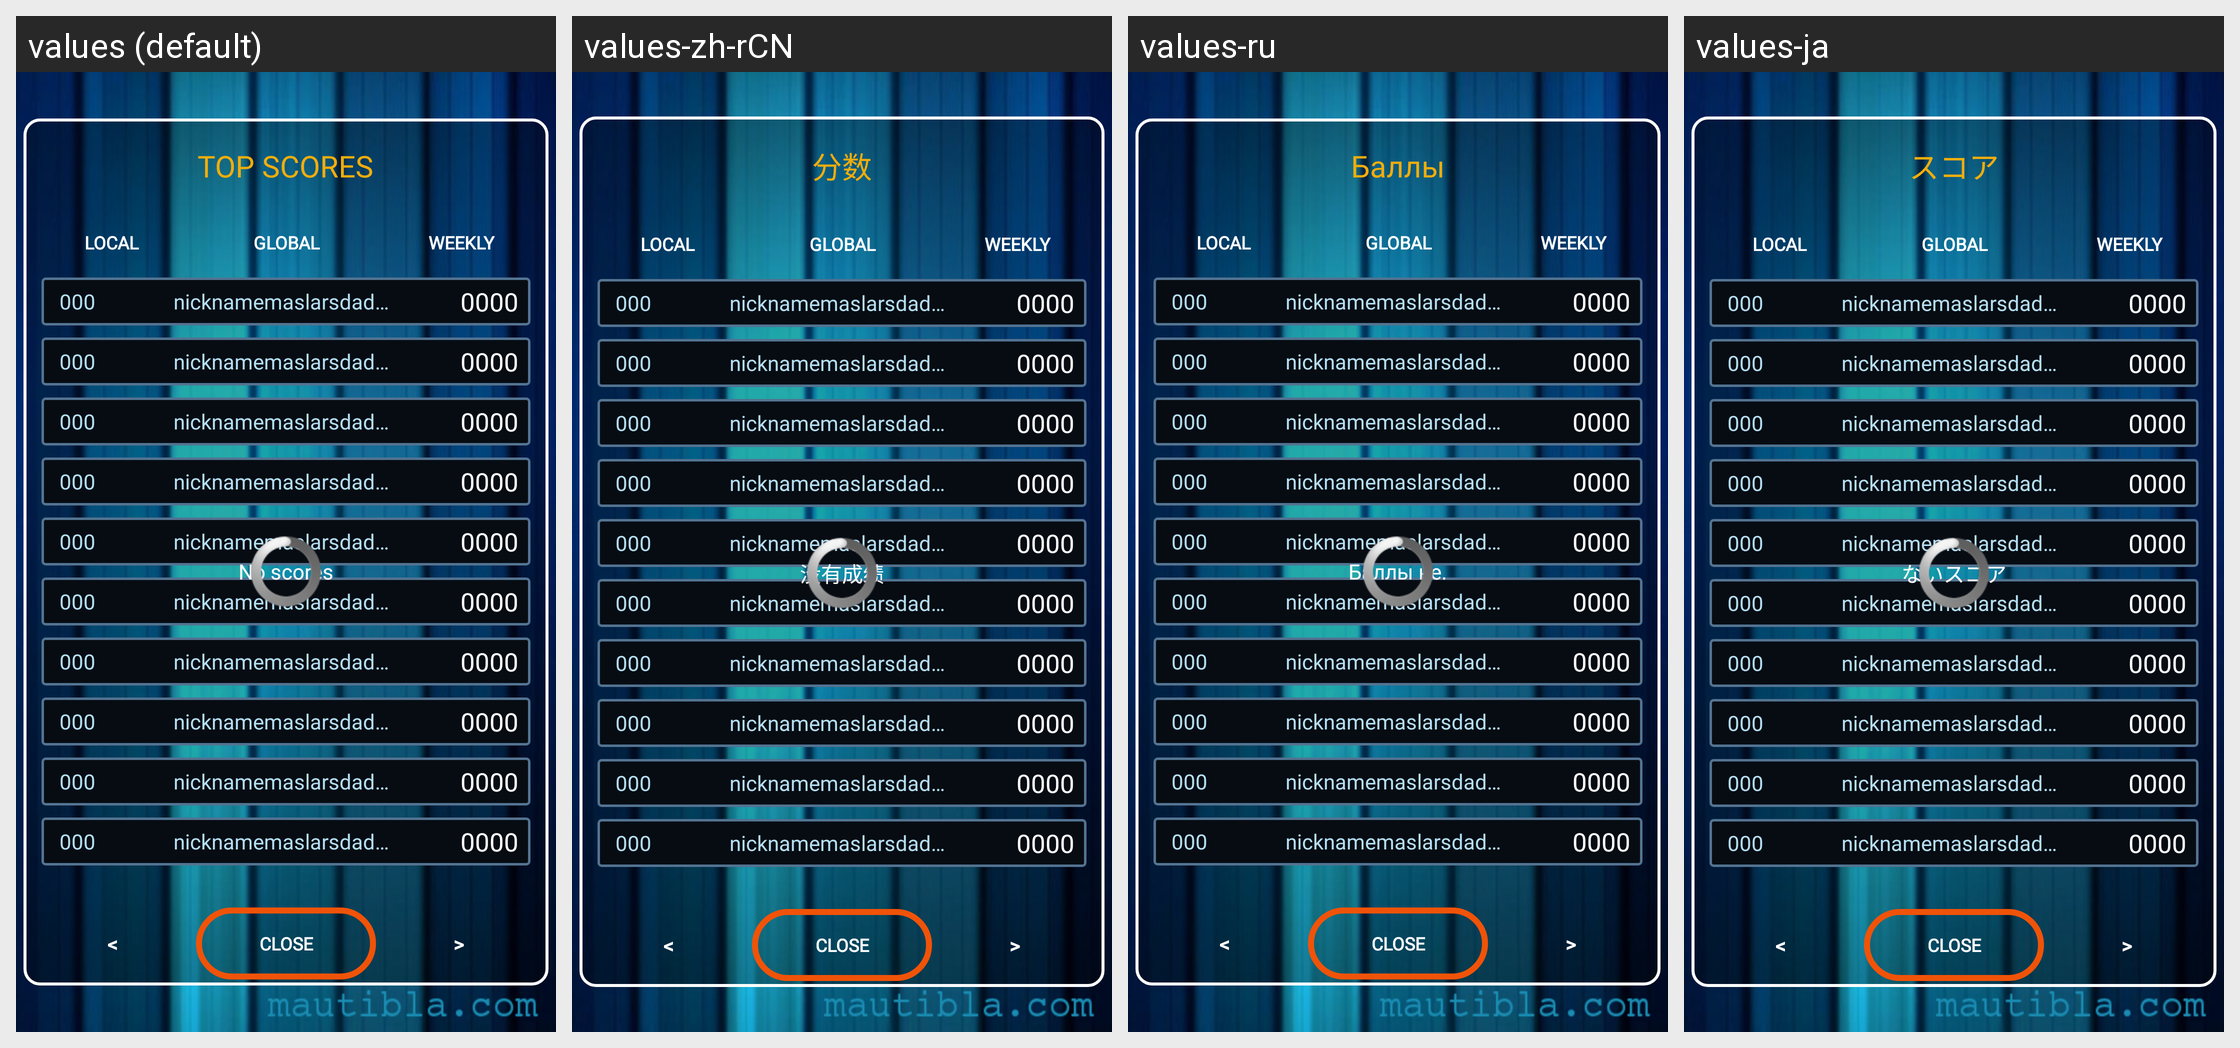

Locale-by-locale string values for the Android screen shown in this grid:
Android screen res/layout/ranking_dialog.xml rendered under 4 locales, left to right: values (default), values-zh-rCN, values-ru, values-ja. Device: Nexus 5 (rendered at 1080×1920; each locale shown at half size, 540×960, under a caption strip naming it); theme AquaTheme.
Other locales in the repository, not shown: values-cs, values-de, values-es, values-fr, values-it, values-ko, values-nl, values-pl, values-pt, values-zh-rTW.
Strings drawn on this screen, with the default value and each locale's value (text and hints the layout hard-codes, and strings that could not be matched under every locale, appear in the picture but are not listed):

fb_ranking_scores
  values: TOP SCORES
  values-zh-rCN: 分数
  values-ru: Баллы
  values-ja: スコア

fb_ranking_empty
  values: No scores
  values-zh-rCN: 没有成绩
  values-ru: Баллы не.
  values-ja: ないスコア

fb_ranking_btn_prev
  values: <
  values-zh-rCN: <
  values-ru: <
  values-ja: <

fb_ranking_btn_next
  values: >
  values-zh-rCN: >
  values-ru: >
  values-ja: >
